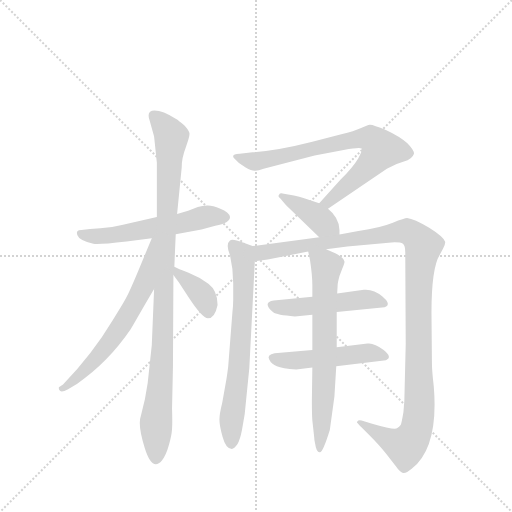
t = 0.00 s
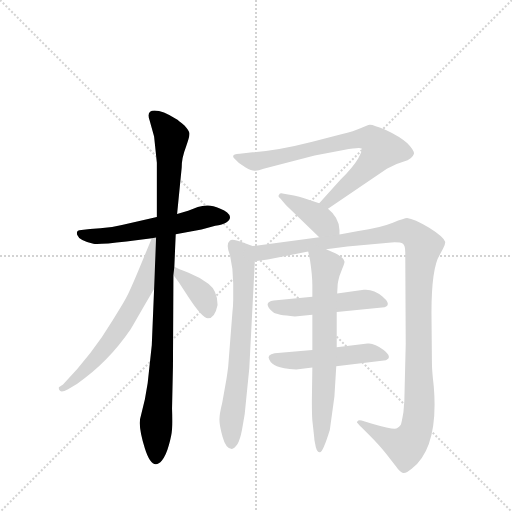
t = 1.83 s
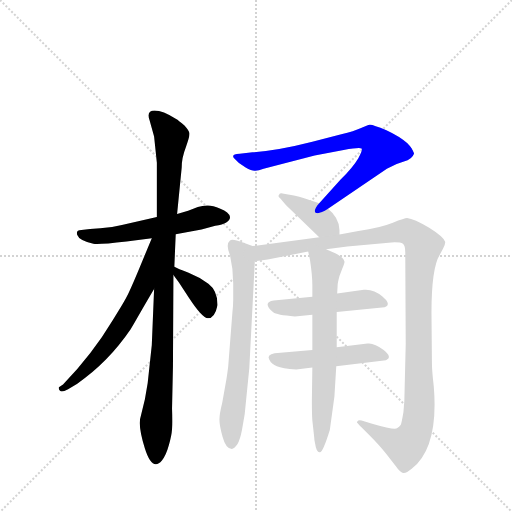
t = 3.65 s
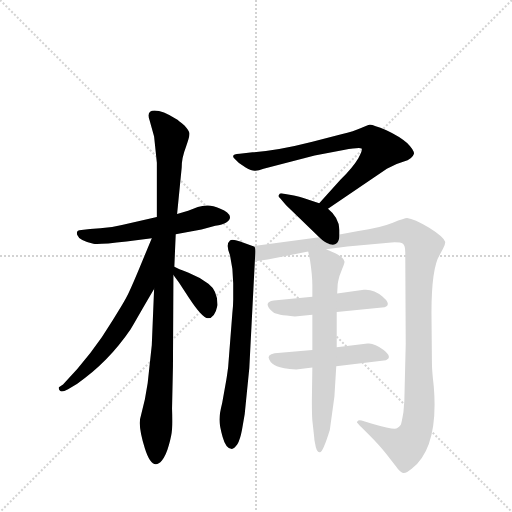
t = 5.48 s
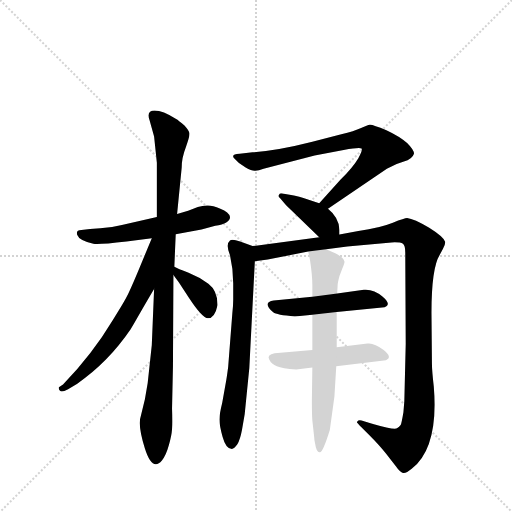
t = 7.31 s
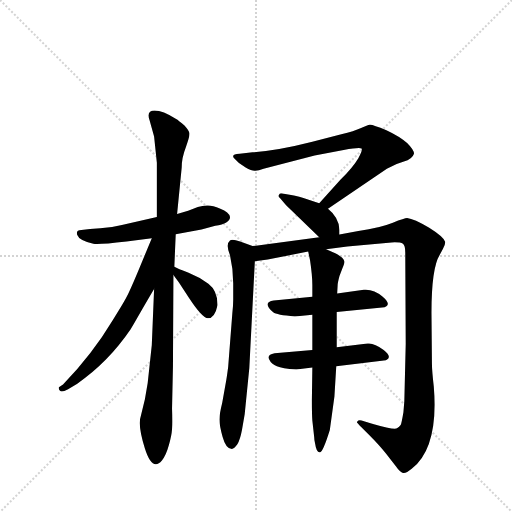
t = 9.13 s

The animated SVG that drew these frames (rendered in a browser with its animation timeline set to each time). Animation: 11 CSS @keyframes rules; one cycle of 9.13 s.

<svg version="1.1" viewBox="0 0 1024 1024" xmlns="http://www.w3.org/2000/svg">
  <g stroke="lightgray" stroke-dasharray="1,1" stroke-width="1" transform="scale(4, 4)">
    <line x1="0" y1="0" x2="256" y2="256"></line>
    <line x1="256" y1="0" x2="0" y2="256"></line>
    <line x1="128" y1="0" x2="128" y2="256"></line>
    <line x1="0" y1="128" x2="256" y2="128"></line>
  </g>
  <g transform="scale(0.92, -0.92) translate(60, -900)">
    <style type="text/css">
      
        @keyframes keyframes0 {
          from {
            stroke: blue;
            stroke-dashoffset: 571;
            stroke-width: 128;
          }
          65% {
            animation-timing-function: step-end;
            stroke: blue;
            stroke-dashoffset: 0;
            stroke-width: 128;
          }
          to {
            stroke: black;
            stroke-width: 1024;
          }
        }
        #make-me-a-hanzi-animation-0 {
          animation: keyframes0 0.7146809895833334s both;
          animation-delay: 0s;
          animation-timing-function: linear;
        }
      
        @keyframes keyframes1 {
          from {
            stroke: blue;
            stroke-dashoffset: 1012;
            stroke-width: 128;
          }
          77% {
            animation-timing-function: step-end;
            stroke: blue;
            stroke-dashoffset: 0;
            stroke-width: 128;
          }
          to {
            stroke: black;
            stroke-width: 1024;
          }
        }
        #make-me-a-hanzi-animation-1 {
          animation: keyframes1 1.0735677083333333s both;
          animation-delay: 0.7146809895833334s;
          animation-timing-function: linear;
        }
      
        @keyframes keyframes2 {
          from {
            stroke: blue;
            stroke-dashoffset: 646;
            stroke-width: 128;
          }
          68% {
            animation-timing-function: step-end;
            stroke: blue;
            stroke-dashoffset: 0;
            stroke-width: 128;
          }
          to {
            stroke: black;
            stroke-width: 1024;
          }
        }
        #make-me-a-hanzi-animation-2 {
          animation: keyframes2 0.7757161458333334s both;
          animation-delay: 1.7882486979166665s;
          animation-timing-function: linear;
        }
      
        @keyframes keyframes3 {
          from {
            stroke: blue;
            stroke-dashoffset: 378;
            stroke-width: 128;
          }
          55% {
            animation-timing-function: step-end;
            stroke: blue;
            stroke-dashoffset: 0;
            stroke-width: 128;
          }
          to {
            stroke: black;
            stroke-width: 1024;
          }
        }
        #make-me-a-hanzi-animation-3 {
          animation: keyframes3 0.5576171875s both;
          animation-delay: 2.56396484375s;
          animation-timing-function: linear;
        }
      
        @keyframes keyframes4 {
          from {
            stroke: blue;
            stroke-dashoffset: 754;
            stroke-width: 128;
          }
          71% {
            animation-timing-function: step-end;
            stroke: blue;
            stroke-dashoffset: 0;
            stroke-width: 128;
          }
          to {
            stroke: black;
            stroke-width: 1024;
          }
        }
        #make-me-a-hanzi-animation-4 {
          animation: keyframes4 0.8636067708333334s both;
          animation-delay: 3.12158203125s;
          animation-timing-function: linear;
        }
      
        @keyframes keyframes5 {
          from {
            stroke: blue;
            stroke-dashoffset: 398;
            stroke-width: 128;
          }
          56% {
            animation-timing-function: step-end;
            stroke: blue;
            stroke-dashoffset: 0;
            stroke-width: 128;
          }
          to {
            stroke: black;
            stroke-width: 1024;
          }
        }
        #make-me-a-hanzi-animation-5 {
          animation: keyframes5 0.5738932291666666s both;
          animation-delay: 3.9851888020833335s;
          animation-timing-function: linear;
        }
      
        @keyframes keyframes6 {
          from {
            stroke: blue;
            stroke-dashoffset: 697;
            stroke-width: 128;
          }
          69% {
            animation-timing-function: step-end;
            stroke: blue;
            stroke-dashoffset: 0;
            stroke-width: 128;
          }
          to {
            stroke: black;
            stroke-width: 1024;
          }
        }
        #make-me-a-hanzi-animation-6 {
          animation: keyframes6 0.8172200520833334s both;
          animation-delay: 4.55908203125s;
          animation-timing-function: linear;
        }
      
        @keyframes keyframes7 {
          from {
            stroke: blue;
            stroke-dashoffset: 1198;
            stroke-width: 128;
          }
          80% {
            animation-timing-function: step-end;
            stroke: blue;
            stroke-dashoffset: 0;
            stroke-width: 128;
          }
          to {
            stroke: black;
            stroke-width: 1024;
          }
        }
        #make-me-a-hanzi-animation-7 {
          animation: keyframes7 1.2249348958333333s both;
          animation-delay: 5.376302083333333s;
          animation-timing-function: linear;
        }
      
        @keyframes keyframes8 {
          from {
            stroke: blue;
            stroke-dashoffset: 495;
            stroke-width: 128;
          }
          62% {
            animation-timing-function: step-end;
            stroke: blue;
            stroke-dashoffset: 0;
            stroke-width: 128;
          }
          to {
            stroke: black;
            stroke-width: 1024;
          }
        }
        #make-me-a-hanzi-animation-8 {
          animation: keyframes8 0.65283203125s both;
          animation-delay: 6.601236979166666s;
          animation-timing-function: linear;
        }
      
        @keyframes keyframes9 {
          from {
            stroke: blue;
            stroke-dashoffset: 498;
            stroke-width: 128;
          }
          62% {
            animation-timing-function: step-end;
            stroke: blue;
            stroke-dashoffset: 0;
            stroke-width: 128;
          }
          to {
            stroke: black;
            stroke-width: 1024;
          }
        }
        #make-me-a-hanzi-animation-9 {
          animation: keyframes9 0.6552734375s both;
          animation-delay: 7.254069010416666s;
          animation-timing-function: linear;
        }
      
        @keyframes keyframes10 {
          from {
            stroke: blue;
            stroke-dashoffset: 699;
            stroke-width: 128;
          }
          69% {
            animation-timing-function: step-end;
            stroke: blue;
            stroke-dashoffset: 0;
            stroke-width: 128;
          }
          to {
            stroke: black;
            stroke-width: 1024;
          }
        }
        #make-me-a-hanzi-animation-10 {
          animation: keyframes10 0.81884765625s both;
          animation-delay: 7.909342447916666s;
          animation-timing-function: linear;
        }
      
    </style>
    
      <path d="M 322 391 L 378 401 L 408 409 Q 440 415 440 428 Q 438 439 419 446 Q 400 454 390 453 Q 380 452 370 450 L 349 442 L 325 435 L 281 428 L 205 411 Q 182 405 158 404 Q 134 403 117 400 Q 104 400 108 389 Q 112 377 143 370 Q 155 368 215 375 L 270 382 L 322 391 Z" fill="lightgray"></path>
    
      <path d="M 270 150 L 261 67 L 255 32 L 246 -5 Q 239 -24 255 -75 Q 271 -126 292 -101 Q 301 -90 307 -68 Q 313 -47 314 -33 Q 315 -19 314 12 L 316 104 L 317 302 L 319 320 L 322 391 L 325 435 L 335 536 Q 335 557 344 580 Q 352 602 352 609 Q 352 615 341 627 Q 329 638 322 642 Q 294 660 276 660 Q 258 660 265 639 L 275 603 L 281 546 L 281 428 L 275 272 L 270 150 Z" fill="lightgray"></path>
    
      <path d="M 270 382 L 240 310 Q 222 267 214 252 Q 206 237 185 204 Q 142 132 77 64 L 68 58 Q 67 52 71 50 Q 75 47 88 54 L 108 66 Q 175 112 224 184 Q 257 242 275 272 C 355 406 282 410 270 382 Z" fill="lightgray"></path>
    
      <path d="M 317 302 L 329 286 L 351 252 Q 380 208 392 208 Q 407 208 413 237 Q 413 268 393 283 Q 373 298 350 307 Q 326 316 319 320 C 294 333 299 326 317 302 Z" fill="lightgray"></path>
    
      <path d="M 653 446 L 781 533 Q 799 544 818 549 Q 836 554 840 566 Q 840 574 825 589 Q 810 603 780 617 Q 749 630 744 629 Q 739 628 725 622 Q 710 615 682 608 L 619 592 Q 545 573 489 569 L 461 566 Q 440 565 450 555 Q 459 544 474 536 Q 488 528 495 529 Q 502 529 513 533 L 624 562 L 687 574 Q 723 580 726 577 Q 729 574 719 556 Q 708 537 680 509 L 634 458 C 614 436 628 429 653 446 Z" fill="lightgray"></path>
    
      <path d="M 678 390 L 678 400 Q 677 427 653 446 L 634 458 L 611 466 Q 586 474 579 475 L 557 479 Q 548 481 547 477 Q 543 473 549 469 L 562 454 L 634 384 C 656 363 678 360 678 390 Z" fill="lightgray"></path>
    
      <path d="M 489 365 L 462 375 Q 444 381 440 377 Q 430 369 440 345 Q 447 315 447 284 L 447 249 Q 447 236 445 218 L 436 102 Q 433 78 430 63 L 423 24 Q 417 0 417 -12 Q 417 -25 424 -50 Q 431 -76 444 -76 Q 449 -76 456 -66 Q 462 -56 466 -35 L 472 0 L 482 100 L 494 332 C 496 362 496 363 489 365 Z" fill="lightgray"></path>
    
      <path d="M 695 364 L 791 373 Q 810 374 816 370 Q 821 366 821 351 L 822 152 L 819 28 L 817 4 Q 813 -20 811 -24 Q 808 -28 803 -31 Q 797 -35 749 -21 L 726 -14 Q 722 -13 719 -14 Q 716 -16 716 -18 Q 716 -20 741 -44 Q 765 -68 779 -86 L 801 -114 Q 810 -127 816 -128 Q 822 -130 835 -119 Q 894 -73 883 60 Q 879 95 879 110 L 878 220 Q 878 317 896 346 L 903 359 Q 908 369 908 374 Q 905 385 873 405 Q 840 424 825 426 Q 820 426 794 416 Q 767 405 719 398 L 678 390 L 634 384 L 489 365 C 459 361 464 328 494 332 L 522 336 L 610 353 L 649 358 L 695 364 Z" fill="lightgray"></path>
    
      <path d="M 619 255 L 535 247 Q 509 243 534 221 Q 541 215 581 212 L 619 216 L 672 222 L 776 232 Q 792 238 772 255 Q 752 272 731 270 L 673 262 L 619 255 Z" fill="lightgray"></path>
    
      <path d="M 619 139 L 537 132 Q 520 129 525 119 Q 530 108 542 104 Q 553 99 584 97 L 619 101 L 671 104 L 779 117 Q 794 123 774 139 Q 753 155 739 153 L 672 145 L 619 139 Z" fill="lightgray"></path>
    
      <path d="M 610 353 L 614 334 Q 619 301 619 280 L 619 255 L 619 216 L 619 139 L 619 101 L 618 30 Q 618 -2 619 -14 L 623 -50 Q 623 -56 625 -64 Q 628 -85 636 -83 Q 642 -83 657 -35 L 667 38 L 671 104 L 672 145 L 672 222 L 673 262 L 674 280 Q 674 285 678 300 L 684 316 Q 689 328 689 331 Q 687 340 670 349 L 649 358 C 621 370 605 377 610 353 Z" fill="lightgray"></path>
    
    
      <clipPath id="make-me-a-hanzi-clip-0">
        <path d="M 322 391 L 378 401 L 408 409 Q 440 415 440 428 Q 438 439 419 446 Q 400 454 390 453 Q 380 452 370 450 L 349 442 L 325 435 L 281 428 L 205 411 Q 182 405 158 404 Q 134 403 117 400 Q 104 400 108 389 Q 112 377 143 370 Q 155 368 215 375 L 270 382 L 322 391 Z"></path>
      </clipPath>
      <path clip-path="url(#make-me-a-hanzi-clip-0)" d="M 118 390 L 182 388 L 388 429 L 429 428" fill="none" id="make-me-a-hanzi-animation-0" stroke-dasharray="443 886" stroke-linecap="round"></path>
    
      <clipPath id="make-me-a-hanzi-clip-1">
        <path d="M 270 150 L 261 67 L 255 32 L 246 -5 Q 239 -24 255 -75 Q 271 -126 292 -101 Q 301 -90 307 -68 Q 313 -47 314 -33 Q 315 -19 314 12 L 316 104 L 317 302 L 319 320 L 322 391 L 325 435 L 335 536 Q 335 557 344 580 Q 352 602 352 609 Q 352 615 341 627 Q 329 638 322 642 Q 294 660 276 660 Q 258 660 265 639 L 275 603 L 281 546 L 281 428 L 275 272 L 270 150 Z"></path>
      </clipPath>
      <path clip-path="url(#make-me-a-hanzi-clip-1)" d="M 275 647 L 301 621 L 312 600 L 279 -95" fill="none" id="make-me-a-hanzi-animation-1" stroke-dasharray="884 1768" stroke-linecap="round"></path>
    
      <clipPath id="make-me-a-hanzi-clip-2">
        <path d="M 270 382 L 240 310 Q 222 267 214 252 Q 206 237 185 204 Q 142 132 77 64 L 68 58 Q 67 52 71 50 Q 75 47 88 54 L 108 66 Q 175 112 224 184 Q 257 242 275 272 C 355 406 282 410 270 382 Z"></path>
      </clipPath>
      <path clip-path="url(#make-me-a-hanzi-clip-2)" d="M 276 376 L 271 373 L 253 279 L 202 190 L 139 109 L 75 56" fill="none" id="make-me-a-hanzi-animation-2" stroke-dasharray="518 1036" stroke-linecap="round"></path>
    
      <clipPath id="make-me-a-hanzi-clip-3">
        <path d="M 317 302 L 329 286 L 351 252 Q 380 208 392 208 Q 407 208 413 237 Q 413 268 393 283 Q 373 298 350 307 Q 326 316 319 320 C 294 333 299 326 317 302 Z"></path>
      </clipPath>
      <path clip-path="url(#make-me-a-hanzi-clip-3)" d="M 321 315 L 373 266 L 385 250 L 393 220" fill="none" id="make-me-a-hanzi-animation-3" stroke-dasharray="250 500" stroke-linecap="round"></path>
    
      <clipPath id="make-me-a-hanzi-clip-4">
        <path d="M 653 446 L 781 533 Q 799 544 818 549 Q 836 554 840 566 Q 840 574 825 589 Q 810 603 780 617 Q 749 630 744 629 Q 739 628 725 622 Q 710 615 682 608 L 619 592 Q 545 573 489 569 L 461 566 Q 440 565 450 555 Q 459 544 474 536 Q 488 528 495 529 Q 502 529 513 533 L 624 562 L 687 574 Q 723 580 726 577 Q 729 574 719 556 Q 708 537 680 509 L 634 458 C 614 436 628 429 653 446 Z"></path>
      </clipPath>
      <path clip-path="url(#make-me-a-hanzi-clip-4)" d="M 461 555 L 493 549 L 515 552 L 727 600 L 747 598 L 759 589 L 767 572 L 746 544 L 654 460 L 642 460" fill="none" id="make-me-a-hanzi-animation-4" stroke-dasharray="626 1252" stroke-linecap="round"></path>
    
      <clipPath id="make-me-a-hanzi-clip-5">
        <path d="M 678 390 L 678 400 Q 677 427 653 446 L 634 458 L 611 466 Q 586 474 579 475 L 557 479 Q 548 481 547 477 Q 543 473 549 469 L 562 454 L 634 384 C 656 363 678 360 678 390 Z"></path>
      </clipPath>
      <path clip-path="url(#make-me-a-hanzi-clip-5)" d="M 553 474 L 620 435 L 670 395" fill="none" id="make-me-a-hanzi-animation-5" stroke-dasharray="270 540" stroke-linecap="round"></path>
    
      <clipPath id="make-me-a-hanzi-clip-6">
        <path d="M 489 365 L 462 375 Q 444 381 440 377 Q 430 369 440 345 Q 447 315 447 284 L 447 249 Q 447 236 445 218 L 436 102 Q 433 78 430 63 L 423 24 Q 417 0 417 -12 Q 417 -25 424 -50 Q 431 -76 444 -76 Q 449 -76 456 -66 Q 462 -56 466 -35 L 472 0 L 482 100 L 494 332 C 496 362 496 363 489 365 Z"></path>
      </clipPath>
      <path clip-path="url(#make-me-a-hanzi-clip-6)" d="M 446 369 L 468 334 L 469 248 L 457 81 L 443 -9 L 444 -64" fill="none" id="make-me-a-hanzi-animation-6" stroke-dasharray="569 1138" stroke-linecap="round"></path>
    
      <clipPath id="make-me-a-hanzi-clip-7">
        <path d="M 695 364 L 791 373 Q 810 374 816 370 Q 821 366 821 351 L 822 152 L 819 28 L 817 4 Q 813 -20 811 -24 Q 808 -28 803 -31 Q 797 -35 749 -21 L 726 -14 Q 722 -13 719 -14 Q 716 -16 716 -18 Q 716 -20 741 -44 Q 765 -68 779 -86 L 801 -114 Q 810 -127 816 -128 Q 822 -130 835 -119 Q 894 -73 883 60 Q 879 95 879 110 L 878 220 Q 878 317 896 346 L 903 359 Q 908 369 908 374 Q 905 385 873 405 Q 840 424 825 426 Q 820 426 794 416 Q 767 405 719 398 L 678 390 L 634 384 L 489 365 C 459 361 464 328 494 332 L 522 336 L 610 353 L 649 358 L 695 364 Z"></path>
      </clipPath>
      <path clip-path="url(#make-me-a-hanzi-clip-7)" d="M 497 361 L 507 351 L 810 397 L 829 396 L 860 366 L 850 282 L 853 28 L 840 -48 L 822 -70 L 812 -68 L 720 -18" fill="none" id="make-me-a-hanzi-animation-7" stroke-dasharray="1070 2140" stroke-linecap="round"></path>
    
      <clipPath id="make-me-a-hanzi-clip-8">
        <path d="M 619 255 L 535 247 Q 509 243 534 221 Q 541 215 581 212 L 619 216 L 672 222 L 776 232 Q 792 238 772 255 Q 752 272 731 270 L 673 262 L 619 255 Z"></path>
      </clipPath>
      <path clip-path="url(#make-me-a-hanzi-clip-8)" d="M 534 234 L 571 230 L 727 249 L 771 243" fill="none" id="make-me-a-hanzi-animation-8" stroke-dasharray="367 734" stroke-linecap="round"></path>
    
      <clipPath id="make-me-a-hanzi-clip-9">
        <path d="M 619 139 L 537 132 Q 520 129 525 119 Q 530 108 542 104 Q 553 99 584 97 L 619 101 L 671 104 L 779 117 Q 794 123 774 139 Q 753 155 739 153 L 672 145 L 619 139 Z"></path>
      </clipPath>
      <path clip-path="url(#make-me-a-hanzi-clip-9)" d="M 534 123 L 551 117 L 586 117 L 743 133 L 774 127" fill="none" id="make-me-a-hanzi-animation-9" stroke-dasharray="370 740" stroke-linecap="round"></path>
    
      <clipPath id="make-me-a-hanzi-clip-10">
        <path d="M 610 353 L 614 334 Q 619 301 619 280 L 619 255 L 619 216 L 619 139 L 619 101 L 618 30 Q 618 -2 619 -14 L 623 -50 Q 623 -56 625 -64 Q 628 -85 636 -83 Q 642 -83 657 -35 L 667 38 L 671 104 L 672 145 L 672 222 L 673 262 L 674 280 Q 674 285 678 300 L 684 316 Q 689 328 689 331 Q 687 340 670 349 L 649 358 C 621 370 605 377 610 353 Z"></path>
      </clipPath>
      <path clip-path="url(#make-me-a-hanzi-clip-10)" d="M 617 350 L 650 321 L 635 -78" fill="none" id="make-me-a-hanzi-animation-10" stroke-dasharray="571 1142" stroke-linecap="round"></path>
    
  </g>
</svg>
